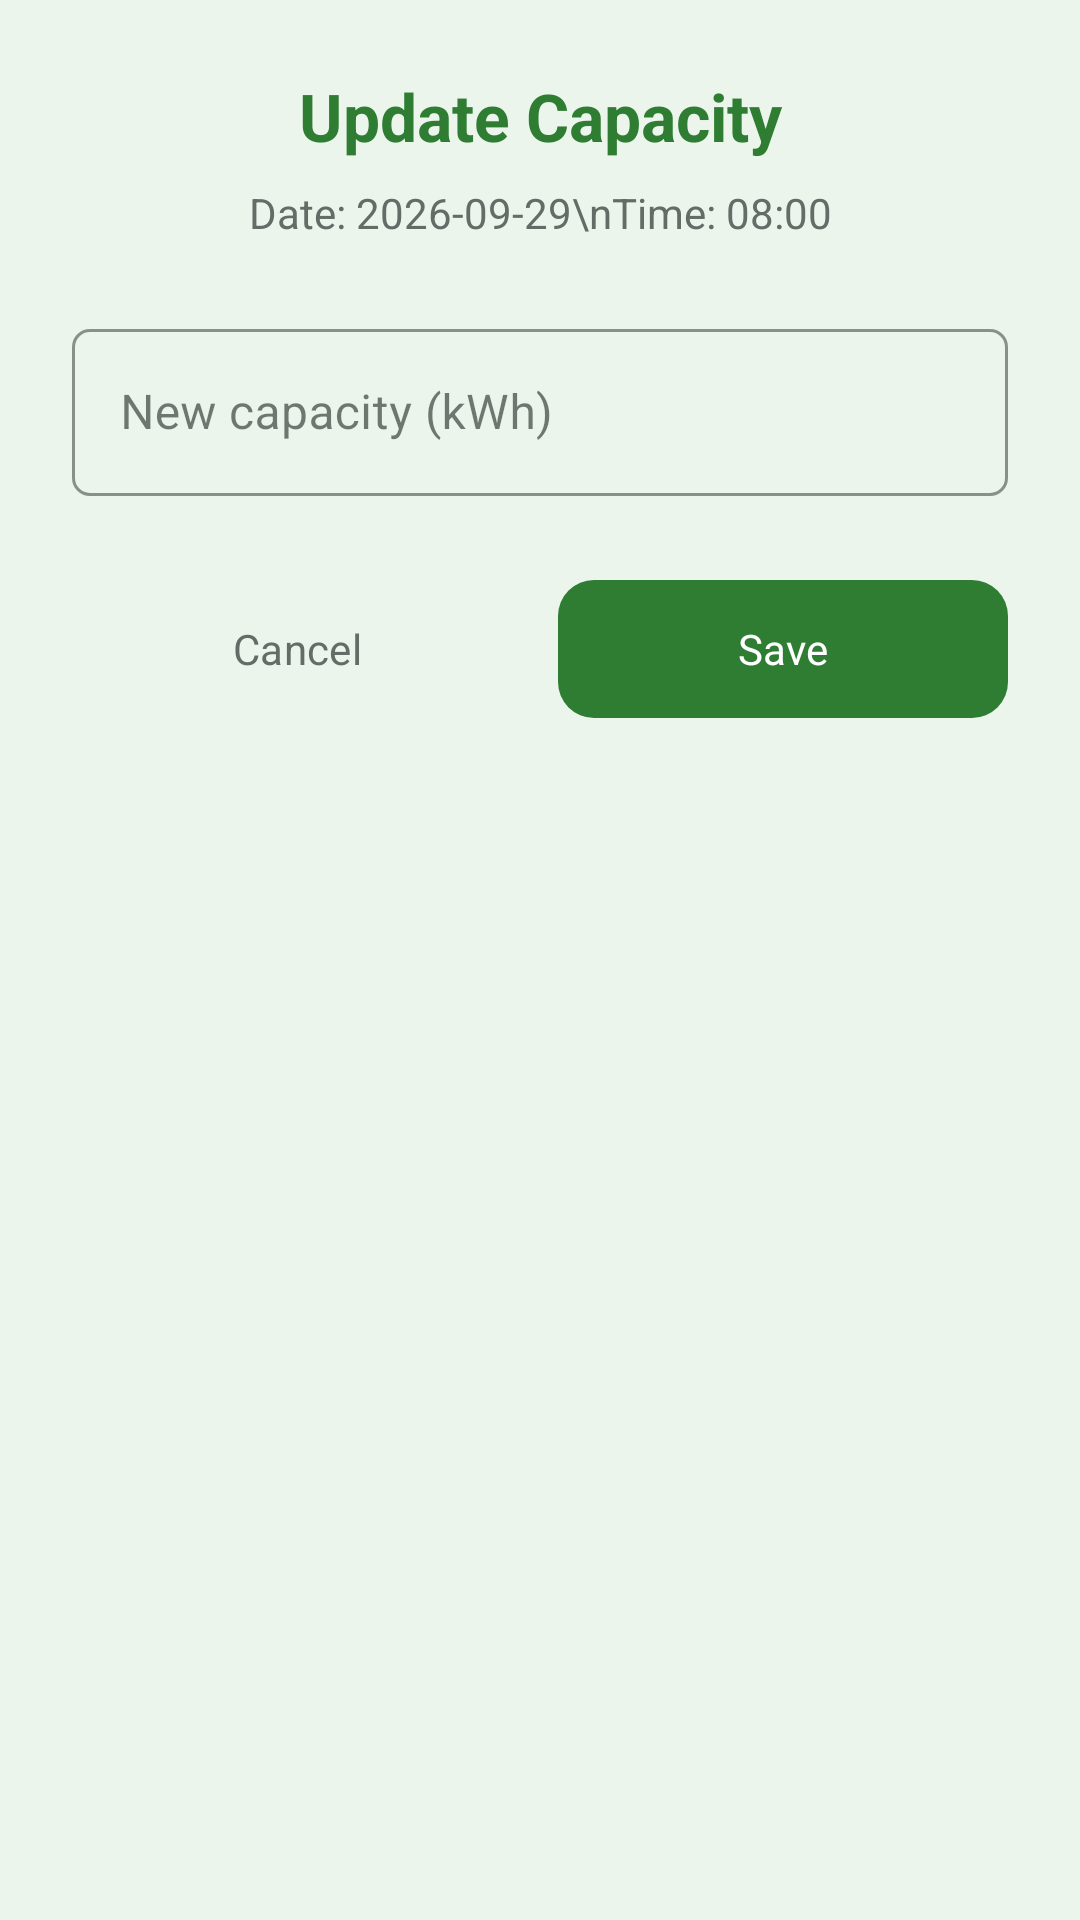

This screen was rendered from an Android layout file. Write that file and the resources it references.
<!-- AndroidManifest.xml: application theme Theme.SmartSolar -->
<!-- res/layout/dialog_update_capacity.xml -->
<?xml version="1.0" encoding="utf-8"?>
<LinearLayout xmlns:android="http://schemas.android.com/apk/res/android"
    xmlns:app="http://schemas.android.com/apk/res-auto"
    android:layout_width="match_parent"
    android:layout_height="wrap_content"
    android:orientation="vertical"
    android:padding="24dp"
    android:background="@drawable/bg_dialog">

    <TextView
        android:layout_width="match_parent"
        android:layout_height="wrap_content"
        android:text="Update Capacity"
        android:textColor="@color/primary"
        android:textSize="22sp"
        android:textStyle="bold"
        android:gravity="center" />

    <TextView
        android:id="@+id/tvDialogSubtitle"
        android:layout_width="match_parent"
        android:layout_height="wrap_content"
        android:layout_marginTop="8dp"
        android:text="Date: 2026-09-29\nTime: 08:00"
        android:textColor="@color/on_surface_variant"
        android:textSize="14sp"
        android:gravity="center" />

    <com.google.android.material.textfield.TextInputLayout
        style="@style/Widget.MaterialComponents.TextInputLayout.OutlinedBox"
        android:layout_width="match_parent"
        android:layout_height="wrap_content"
        android:layout_marginTop="24dp"
        android:hint="New capacity (kWh)"
        app:boxStrokeColor="@color/primary"
        app:hintTextColor="@color/primary">

        <com.google.android.material.textfield.TextInputEditText
            android:id="@+id/etCapacity"
            android:layout_width="match_parent"
            android:layout_height="wrap_content"
            android:inputType="numberDecimal"
            android:textColor="@color/on_surface" />
    </com.google.android.material.textfield.TextInputLayout>

    <LinearLayout
        android:layout_width="match_parent"
        android:layout_height="wrap_content"
        android:layout_marginTop="24dp"
        android:orientation="horizontal"
        android:weightSum="2">

        <com.google.android.material.button.MaterialButton
            android:id="@+id/btnCancel"
            style="@style/Widget.Material3.Button.TextButton"
            android:layout_width="0dp"
            android:layout_height="54dp"
            android:layout_weight="1"
            android:text="Cancel"
            android:textColor="@color/on_surface_variant" />

        <com.google.android.material.button.MaterialButton
            android:id="@+id/btnSave"
            android:layout_width="0dp"
            android:layout_height="54dp"
            android:layout_weight="1"
            android:layout_marginStart="12dp"
            android:text="Save"
            android:textColor="@color/on_primary"
            app:backgroundTint="@color/primary"
            app:cornerRadius="12dp" />
    </LinearLayout>
</LinearLayout>
<!-- resources referenced by this layout -->
<resources>
  <color name="on_primary">#FFFFFF</color>
  <color name="on_surface">#1A211D</color>
  <color name="on_surface_variant">#616D66</color>
  <color name="primary">#2E7D32</color>
  <style name="Theme.SmartSolar" parent="Theme.Material3.DayNight.NoActionBar">
          
          <item name="colorPrimary">@color/primary</item>
          <item name="colorOnPrimary">@color/on_primary</item>
          <item name="colorPrimaryContainer">@color/primary_container</item>
          <item name="colorOnPrimaryContainer">@color/on_primary_container</item>
  
          
          <item name="colorSecondary">@color/secondary</item>
          <item name="colorOnSecondary">@color/on_secondary</item>
          <item name="colorSecondaryContainer">@color/secondary_container</item>
          <item name="colorOnSecondaryContainer">@color/on_secondary_container</item>
  
          
          <item name="colorSurface">@color/surface</item>
          <item name="colorOnSurface">@color/on_surface</item>
          <item name="colorSurfaceVariant">@color/surface_variant</item>
          <item name="colorOnSurfaceVariant">@color/on_surface_variant</item>
          <item name="colorOutline">@color/outline</item>
  
          
          <item name="colorError">@color/error</item>
          <item name="colorErrorContainer">@color/error_container</item>
  
          
          <item name="android:windowBackground">@color/bg</item>
          <item name="android:statusBarColor">@color/bg</item>
          <item name="android:navigationBarColor">@color/bg</item>
  
          
          <item name="android:fontFamily">sans-serif</item>
  
          
          <item name="shapeAppearanceSmallComponent">@style/Shape.Small</item>
          <item name="shapeAppearanceMediumComponent">@style/Shape.Medium</item>
          <item name="shapeAppearanceLargeComponent">@style/Shape.Large</item>
      </style>
  <color name="primary_container">#81C784</color>
  <color name="on_primary_container">#111A14</color>
  <color name="secondary">#62D28E</color>
  <color name="on_secondary">#FFFFFF</color>
  <color name="secondary_container">#E8F5E9</color>
  <color name="on_secondary_container">#1B5E20</color>
  <color name="surface">#FFFFFF</color>
  <color name="surface_variant">#EAEEEB</color>
  <color name="outline">#C2C8C4</color>
  <color name="error">#D32F2F</color>
  <color name="error_container">#FFEBEE</color>
  <color name="bg">#EBF5EC</color>
  <style name="Shape.Small" parent="ShapeAppearance.Material3.SmallComponent">
          <item name="cornerSize">6dp</item>
      </style>
  <style name="Shape.Medium" parent="ShapeAppearance.Material3.MediumComponent">
          <item name="cornerSize">10dp</item>
      </style>
  <style name="Shape.Large" parent="ShapeAppearance.Material3.LargeComponent">
          <item name="cornerSize">14dp</item>
      </style>
</resources>
